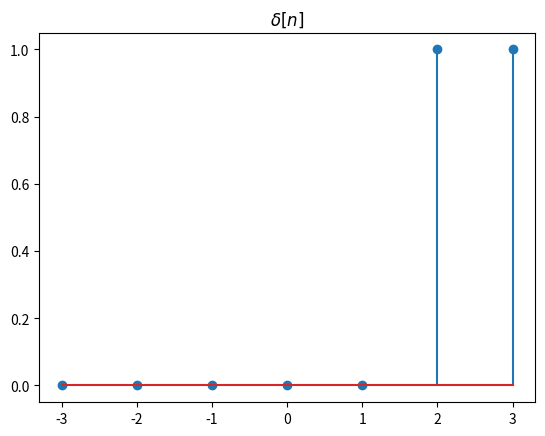

This figure's Python source:
# -*- coding: utf-8 -*-
"""
Created on Thu Nov 26 18:09:27 2020

[redacted]
"""

import numpy as np
import matplotlib.pyplot as plt


def drawSignal(idx, x_n):
    fig= plt.figure()
    ax=fig.add_subplot(111) #what is the meaning??
    plt.title("$\delta[n]$")
    ax.stem(idx,x_n)
 
    
def timeshifting(org_signal, sft_amt):
    idx,x_n=org_signal
    
    sft_amt_c=sft_amt
    sft_amt=min(abs(sft_amt),idx.size)
    y_n=np.zeros(idx.size)
    
    if sft_amt_c>0:
        y_n[sft_amt: idx.size]=x_n[0: idx.size-sft_amt]
    elif sft_amt_c<0:
        y_n[0 : idx.size-sft_amt]=x_n[sft_amt:idx.size]
    else :
        y_n=x_n
        
    return (idx,y_n)
    
if __name__=="__main__":
    
    signal=(np.array([-3, -2, -1,  0,  1,  2,  3]),np.array([0, 0, 0, 1, 1, 1, 0]))
    out=timeshifting(signal,2)
    drawSignal(out[0], out[1])